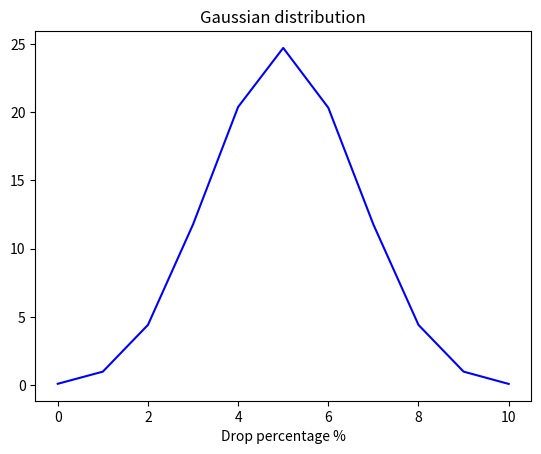

The script that saved this image:
import random
import matplotlib.pyplot as plt


def flip_coin() -> dict:
    result = {key: 0 for key in range(11)}
    count_iteration = 100000
    for i in range(count_iteration):
        sum_heads = 0
        for _ in range(10):
            heads_or_tails = random.randint(0, 1)
            if heads_or_tails == 1:
                sum_heads += 1
        result[sum_heads] += 1
    result = {key: round((value / count_iteration) * 100, 2) for key, value in result.items()}
    return result

def draw_gaussian_distribution_graph() -> None:
    date_heads = flip_coin()
    x = list(date_heads.keys())
    y = list(date_heads.values())
    plt.title("Gaussian distribution")
    plt.xlabel("Heads count")
    plt.xlabel("Drop percentage %")
    plt.plot(x, y, color="blue")

draw_gaussian_distribution_graph()
